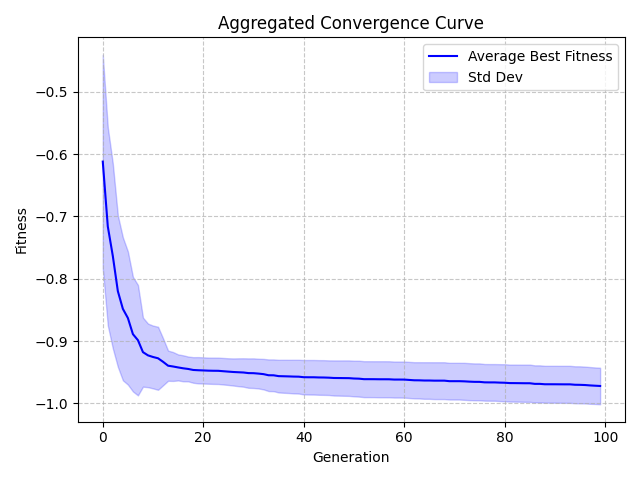

Values plotted in this chart, from the file beside it:
Generation, Value, StdDev
0, -0.6121, 0.1712
1, -0.7161, 0.1589
2, -0.7635, 0.1482
3, -0.8198, 0.1214
4, -0.8483, 0.1146
5, -0.863, 0.1068
6, -0.8888, 0.09189
7, -0.8985, 0.08851
8, -0.9177, 0.05538
9, -0.9228, 0.051
10, -0.9254, 0.05032
11, -0.9275, 0.05056
12, -0.9332, 0.03767
13, -0.9394, 0.02421
14, -0.9407, 0.02316
15, -0.9422, 0.02087
16, -0.9436, 0.02085
17, -0.9446, 0.01991
18, -0.9462, 0.02052
19, -0.9467, 0.02107
20, -0.947, 0.02102
21, -0.9474, 0.02096
22, -0.9475, 0.02108
23, -0.9476, 0.02114
24, -0.9483, 0.02129
25, -0.9489, 0.02142
26, -0.9495, 0.02177
27, -0.9499, 0.02236
28, -0.9503, 0.0228
29, -0.9513, 0.02359
30, -0.9514, 0.02376
31, -0.9521, 0.02386
32, -0.9529, 0.02446
33, -0.9547, 0.02537
34, -0.9548, 0.02546
35, -0.9561, 0.02619
36, -0.9563, 0.02647
37, -0.9566, 0.02664
38, -0.9569, 0.02695
39, -0.957, 0.0271
40, -0.9579, 0.02759
41, -0.9579, 0.0277
42, -0.958, 0.02773
43, -0.9582, 0.0278
44, -0.9583, 0.02783
45, -0.9586, 0.02776
46, -0.9591, 0.02816
47, -0.9592, 0.02824
48, -0.9593, 0.02836
49, -0.9594, 0.02845
50, -0.9599, 0.02858
51, -0.9602, 0.0288
52, -0.961, 0.02882
53, -0.961, 0.02882
54, -0.961, 0.02881
55, -0.9612, 0.02893
56, -0.9612, 0.02893
57, -0.9612, 0.02893
58, -0.9616, 0.02888
59, -0.9616, 0.02888
... 40 more rows
